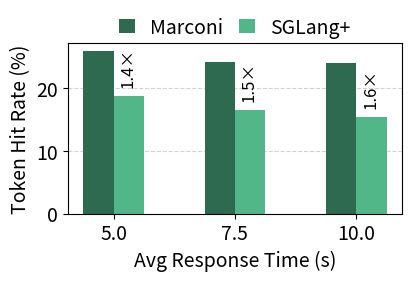

The script that saved this image: (Note: this script raises an exception after producing the figure.)
# %%
# [redacted]

import matplotlib.pyplot as plt
import numpy as np

art = (5.0, 7.5, 10.0)
hitrate_dict = {  # first version -- unsure where these numbers are from
    'Marconi': (25.90, 24.25, 24.08),
    'SGLang+': (18.83, 16.60, 15.49),
}
# hitrate_dict = {  # 1013_swebench_nums=100_wind=200. capacity_bytes 100000000000.0, sessions_per_second 5
#     'Marconi': (39.63, 41.61, 43.03),
#     'SGLang+': (26.10, 25.11, 25.57),
# }
colors = {"Marconi": "#2D6A4F", "SGLang+": "#52B788", "vLLM+": "#95D5B2"}
fontsize = 14

x = np.arange(len(art))  # the label locations
width = 0.25  # the width of the bars
multiplier = 0

fig, ax = plt.subplots(figsize=(4, 2.7), layout="constrained")

for scheme, hitrate in hitrate_dict.items():
    offset = width * multiplier
    rects = ax.bar(x + offset, hitrate, width, label=scheme, color=colors[scheme])
    # ax.bar_label(rects, padding=3)
    if scheme in ["SGLang+", "vLLM+"]:
        x_offset = 0.175 if scheme == "SGLang+" else 0.4
        for i, rate in enumerate(hitrate):
            diff = hitrate_dict["Marconi"][i] / hitrate_dict[scheme][i]
            ax.text(i + x_offset, rate + 2, f"{diff:.1f}×", rotation=90, fontsize=fontsize-2)
    multiplier += 1

# Add some text for labels, title and custom x-axis tick labels, etc.
ax.set_ylabel('Token Hit Rate (%)', fontsize=fontsize)
ax.set_xticks(x + width/2, art)
# ax.set_ylim(0, 60)
ax.tick_params(axis='both', which='major', labelsize=fontsize)
ax.set_xlabel("Avg Response Time (s)", fontsize=fontsize)
ax.legend(loc="upper center", ncols=3, fontsize=fontsize, bbox_to_anchor=(0.5, 1.2), columnspacing=0.8, handlelength=0.8, frameon=False, borderaxespad=0)  # , mode="expand"
ax.set_axisbelow(True)
ax.grid(color='lightgrey', linestyle='dashed', axis="y", linewidth=0.8)

# ax.set_ylim(0, 250)

plt.show()
fig.savefig(f"../figures/eval/microbenchmark_art.pdf", dpi=500, bbox_inches='tight')
# %%
import matplotlib.pyplot as plt
import numpy as np

sps = (0.5, 1, 2)
hitrate_dict = {  # # 1013_swebench, art=7.5_nums=100.jsonl, capacity_bytes 100000000000.0
    'Marconi': (48.70, 44.92, 43.02),
    'SGLang+': (35.18, 29.27, 26.36),
}

colors = {"Marconi": "#2D6A4F", "SGLang+": "#52B788", "vLLM+": "#95D5B2"}
fontsize = 14

x = np.arange(len(sps))  # the label locations
width = 0.25  # the width of the bars
multiplier = 0

fig, ax = plt.subplots(figsize=(4, 2.7), layout="constrained")

for scheme, hitrate in hitrate_dict.items():
    offset = width * multiplier
    rects = ax.bar(x + offset, hitrate, width, label=scheme, color=colors[scheme])
    # ax.bar_label(rects, padding=3)
    if scheme in ["SGLang+", "vLLM+"]:
        x_offset = 0.175 if scheme == "SGLang+" else 0.4
        for i, rate in enumerate(hitrate):
            diff = hitrate_dict["Marconi"][i] / hitrate_dict[scheme][i]
            ax.text(i + x_offset, rate + 3, f"{diff:.1f}×", rotation=90, fontsize=fontsize-2)
    multiplier += 1

# Add some text for labels, title and custom x-axis tick labels, etc.
ax.set_ylabel('Token Hit Rate (%)', fontsize=fontsize)
ax.set_xticks(x + width/2, sps)
# ax.set_ylim(0, 60)
ax.tick_params(axis='both', which='major', labelsize=fontsize)
ax.set_xlabel("Num Sessions per Second", fontsize=fontsize)
ax.legend(loc="upper center", ncols=3, fontsize=fontsize, bbox_to_anchor=(0.5, 1.2), columnspacing=0.8, handlelength=0.8, frameon=False, borderaxespad=0)  # , mode="expand"
ax.set_axisbelow(True)
ax.grid(color='lightgrey', linestyle='dashed', axis="y", linewidth=0.8)

# ax.set_ylim(0, 250)

plt.show()
# fig.savefig(f"../figures/eval/microbenchmark_sps.pdf", dpi=500, bbox_inches='tight')
# %%
